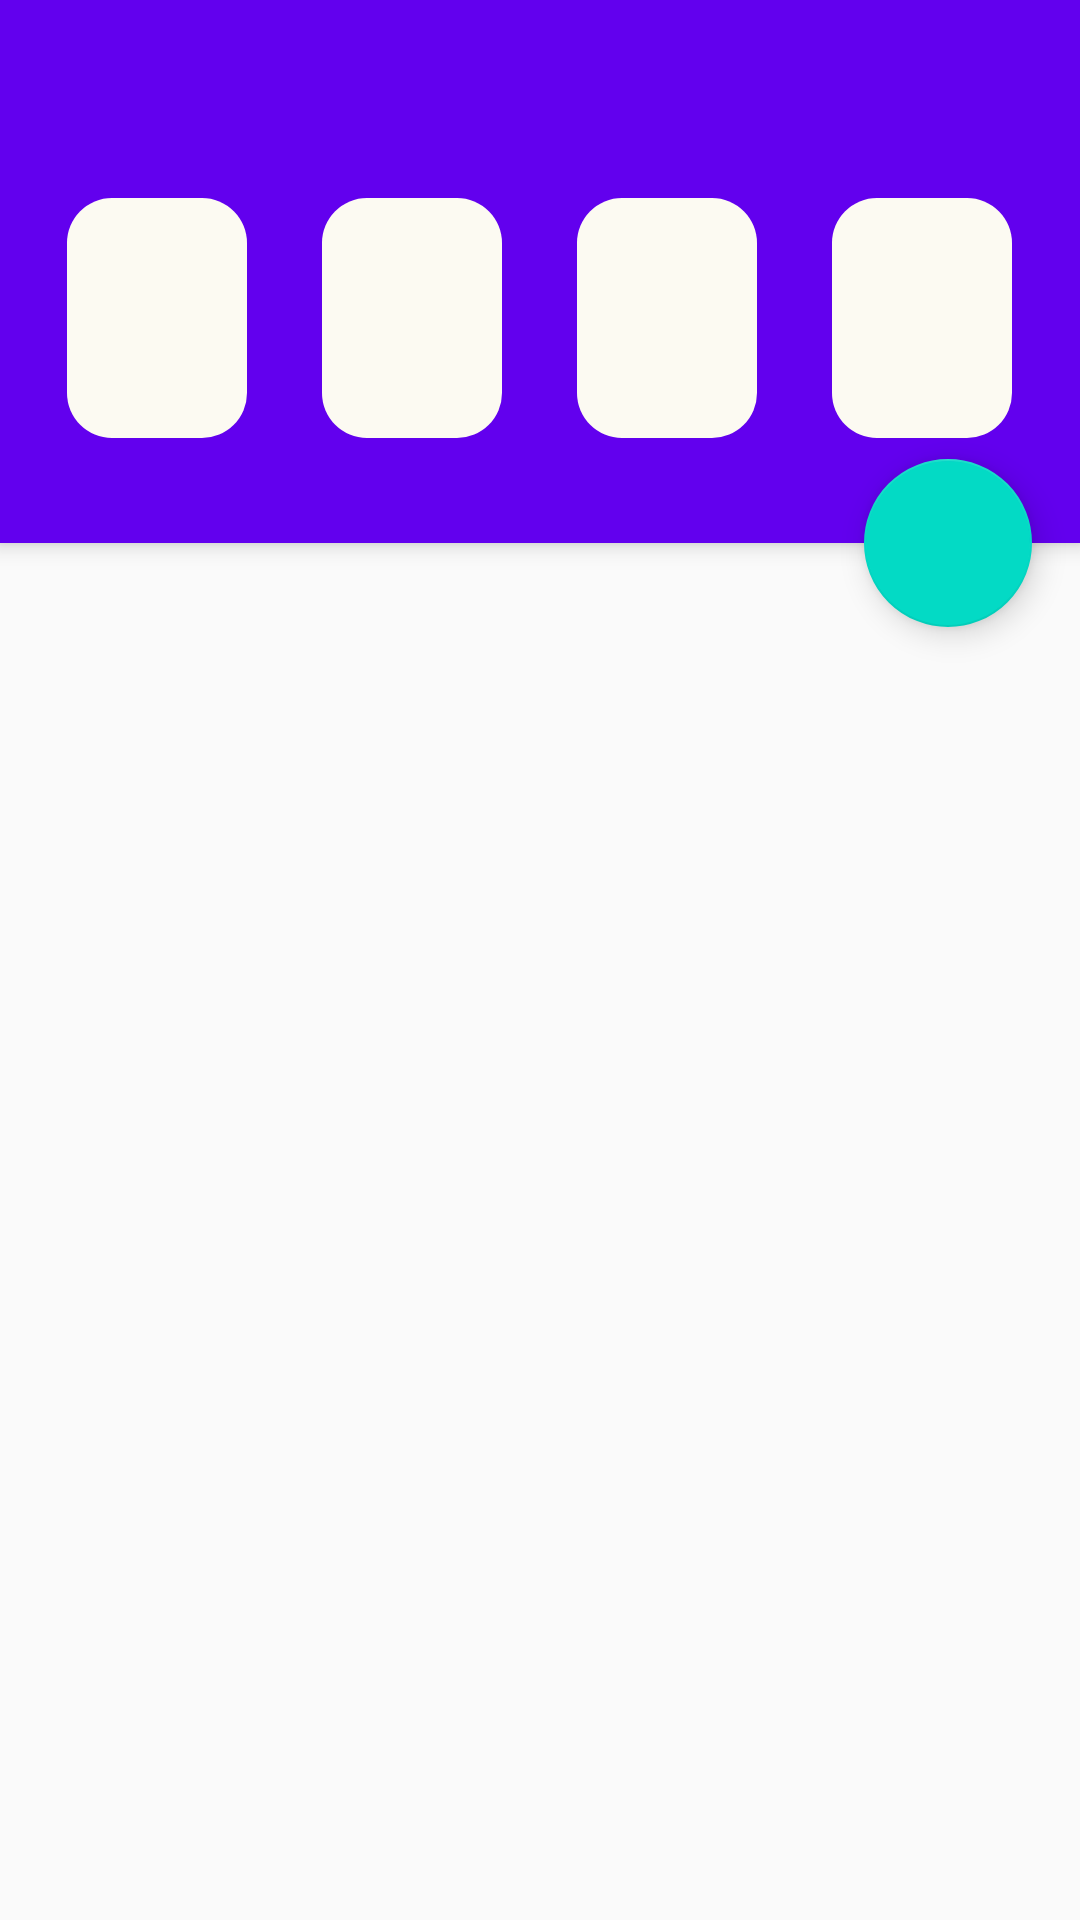

Reconstruct the res/layout file that produces this screen, plus the resources it refers to.
<!-- AndroidManifest.xml: application theme AppTheme -->
<!-- res/layout/activity_main.xml -->
<?xml version="1.0" encoding="utf-8"?>
<android.support.design.widget.CoordinatorLayout
    xmlns:android="http://schemas.android.com/apk/res/android"
    xmlns:app="http://schemas.android.com/apk/res-auto"
    android:layout_width="match_parent"
    android:layout_height="match_parent">

    <android.support.design.widget.AppBarLayout
        android:id="@+id/appBar"
        android:layout_width="match_parent"
        android:layout_height="wrap_content">

        <android.support.v7.widget.Toolbar
            android:id="@+id/toobar"
            android:layout_width="match_parent"
            android:layout_height="?attr/actionBarSize"
            android:background="?attr/colorPrimary"
            android:theme="@style/ThemeOverlay.AppCompat.Dark.ActionBar"
            app:popupTheme="@style/ThemeOverlay.AppCompat.Light"/>

        <LinearLayout
            android:layout_width="wrap_content"
            android:layout_height="wrap_content"
            android:layout_gravity="center_horizontal"
            android:layout_marginBottom="35dp"
            android:layout_marginTop="10dp"
            android:orientation="horizontal">

            <EditText
                android:id="@+id/operand1"
                android:layout_width="60dp"
                android:layout_height="80dp"
                android:background="@drawable/rounded_edittext"
                android:inputType="number"
                android:maxLength="2"
                android:maxLines="1"
                android:textAlignment="center"
                android:textColor="#9b9a95"
                android:textSize="40dp"/>

            <EditText
                android:id="@+id/operand2"
                android:layout_width="60dp"
                android:layout_height="80dp"
                android:layout_marginLeft="25dp"
                android:background="@drawable/rounded_edittext"
                android:inputType="number"
                android:maxLength="2"
                android:maxLines="1"
                android:textAlignment="center"
                android:textColor="#9b9a95"
                android:textSize="40dp"/>

            <EditText
                android:id="@+id/operand3"
                android:layout_width="60dp"
                android:layout_height="80dp"
                android:layout_marginLeft="25dp"
                android:background="@drawable/rounded_edittext"
                android:inputType="number"
                android:maxLength="2"
                android:maxLines="1"
                android:textAlignment="center"
                android:textColor="#9b9a95"
                android:textSize="40dp"/>

            <EditText
                android:id="@+id/operand4"
                android:layout_width="60dp"
                android:layout_height="80dp"
                android:layout_marginLeft="25dp"
                android:background="@drawable/rounded_edittext"
                android:inputType="number"
                android:maxLength="2"
                android:maxLines="1"
                android:textAlignment="center"
                android:textColor="#9b9a95"
                android:textSize="40dp"/>

        </LinearLayout>


    </android.support.design.widget.AppBarLayout>

    <android.support.design.widget.FloatingActionButton
        android:id="@+id/fab"
        android:layout_width="wrap_content"
        android:layout_height="wrap_content"
        android:layout_margin="16dp"
        android:src="@drawable/ic_done_white_24dp"
        app:layout_anchor="@id/appBar"
        app:layout_anchorGravity="bottom|end"/>

    <android.support.v7.widget.RecyclerView
        android:id="@+id/recycler_view"
        android:layout_width="match_parent"
        android:layout_height="match_parent"
        android:layout_marginTop="30dp"
        app:layout_behavior="@string/appbar_scrolling_view_behavior"/>

</android.support.design.widget.CoordinatorLayout>
<!-- resources referenced by this layout -->
<resources>
  <!-- drawable rounded_edittext (drawable) -->
  <?xml version="1.0" encoding="utf-8"?>
  <shape xmlns:android="http://schemas.android.com/apk/res/android"
      android:shape="rectangle">
      <solid android:color="#fcfaf2"/>
      <corners android:radius="15dp"/>
  </shape>
  <style name="AppTheme" parent="Theme.AppCompat.Light.NoActionBar">
          
          <item name="colorPrimary">@color/colorPrimary</item>
          <item name="colorPrimaryDark">@color/colorPrimaryDark</item>
          <item name="colorAccent">@color/colorAccent</item>
      </style>
  <!-- not gathered from this repository: default colours our renderer supplied (Android Studio template values) -->
  <color name="colorPrimary">#FF6200EE</color>
  <color name="colorPrimaryDark">#FF3700B3</color>
  <color name="colorAccent">#FF03DAC5</color>
</resources>
